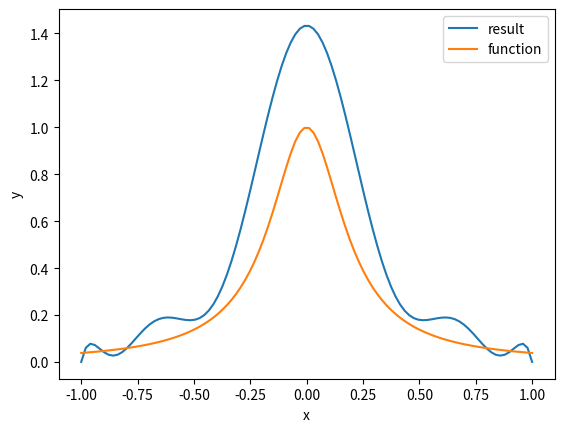

Write Python code to recreate this figure.
from numpy.polynomial.polynomial import Polynomial
import numpy as np
from scipy import integrate
import matplotlib.pyplot as plt


nmax = 10

fx_odwr = Polynomial((1, 0, 25), domain=[-1.,  1.]) # odwrotność funkcji aproksymowanej

Tx = Polynomial((0, 1), domain=[-1.,  1.]) # wielomian R = x potrzebny do mnożenia z wielomianami Czebyszewa

T0 = Polynomial((1), domain=[-1.,  1.])
T1 = Polynomial((0, 1), domain=[-1.,  1.])

print("\n\n ======= WYZNACZONE WIELOMIANY =======\n")
print("\nT( 0 ) =", T0)
print("\nT( 1 ) =", T1)

polynomials = []
polynomials.append(T0)
polynomials.append(T1)

# wyznaczenie wielomianow Czebyszewa
for n in range(2, nmax+1):
    Tn = ((2 * Tx * polynomials[n-1]) - (polynomials[n-2]))
    print("\nT(", n, ") =", Tn)
    polynomials.append(Tn)


c_list = []

for n in range(0, nmax+1):

    # obliczenie calki lewej strony rownania
    L = polynomials[n] * polynomials[n]
    L = L.integ()
    calkaL = L(1) - L(-1)
    #print(calkaL)

    # obliczenie calki prawej strony rownania
    T = polynomials[n]

    T_func = lambda x: T(x) / ((1 + (x**2 * 25)) * (np.sqrt(1 - x**2)))
    calkaR = integrate.quad(T_func, -1, 1)
    #print(calkaR)

    c_list.append(calkaR[0] / calkaL)

print("\n\n ======= WYZNACZONE Cn =======\n")
for i in range(len(c_list)):
    print("\nc" + str(i) + " =", c_list[i])

result = Polynomial(0)

for n in range(0, nmax+1):
    result = result + (polynomials[n] * c_list[n])

#print(result)

x = np.linspace(-1, 1, 100)

fig, ax = plt.subplots()
ax.plot(x, result(x), label="result")
ax.plot(x, 1/fx_odwr(x), label="function")
ax.set_xlabel("x")
ax.set_ylabel("y")
ax.legend()
plt.show()
